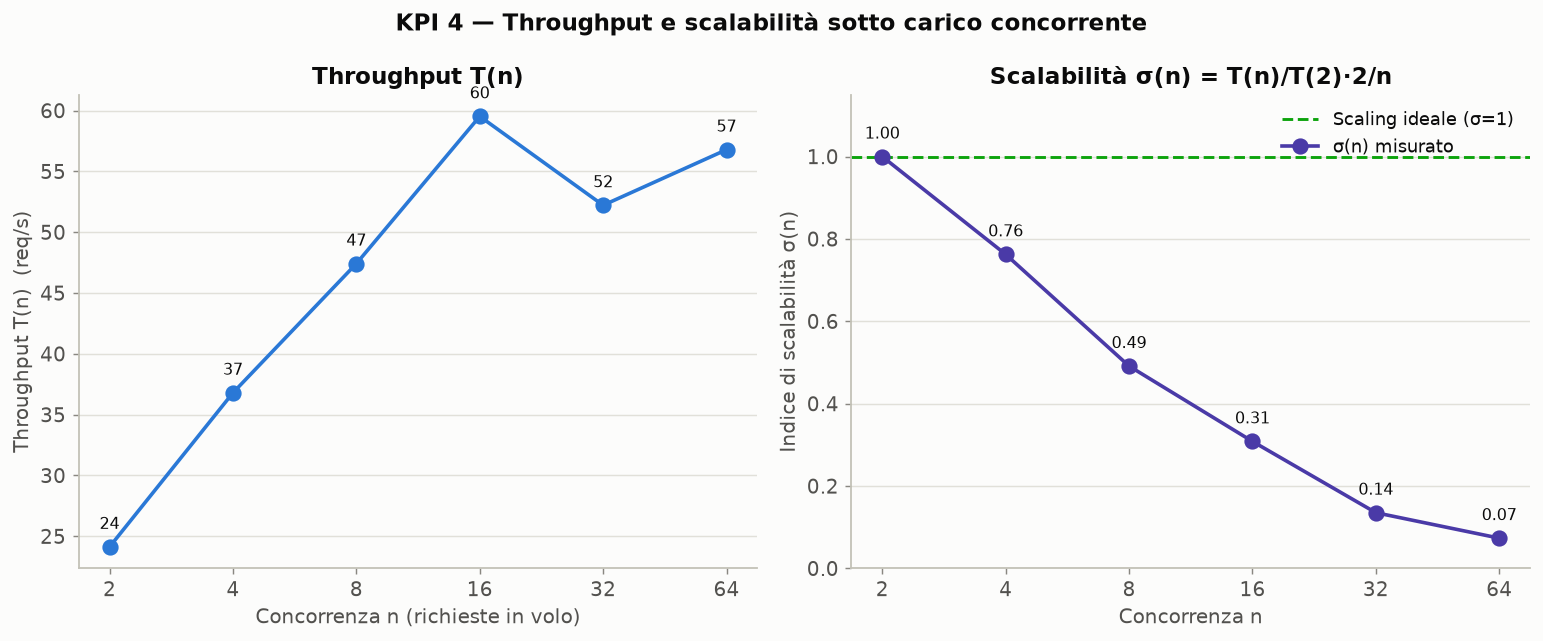

Values plotted in this chart, from the file beside it:
n, throughput, sigma, ok, total, elapsed_s
2, 24.13, 1.0, 240, 240, 9.947
4, 36.8, 0.7625, 240, 240, 6.521
8, 47.42, 0.4913, 240, 240, 5.061
16, 59.53, 0.3084, 240, 240, 4.031
32, 52.22, 0.1353, 240, 240, 4.596
64, 56.79, 0.0735, 240, 240, 4.226
